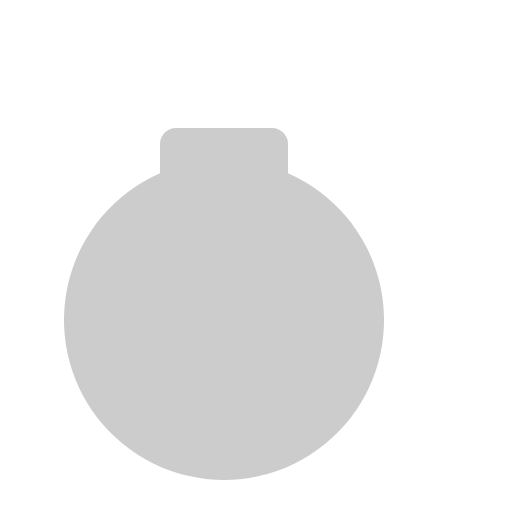
t = 0.00 s
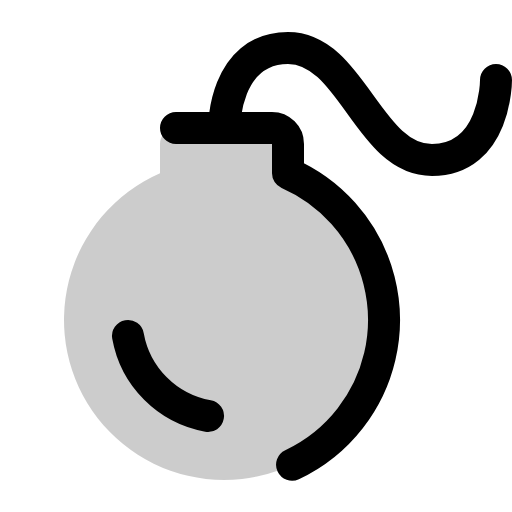
t = 0.38 s
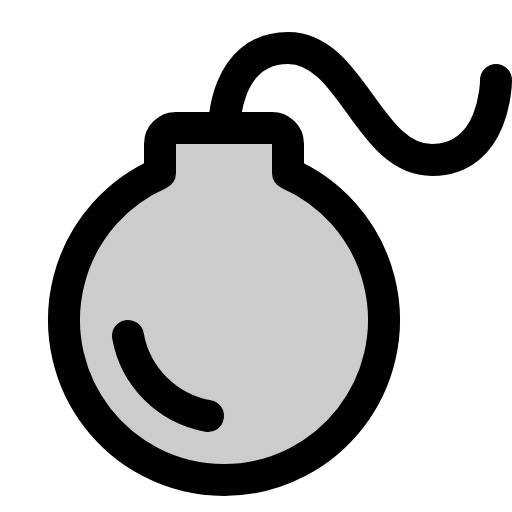
t = 1.13 s
t = 1.50 s: frame unchanged from t = 1.13 s, image omitted
t = 1.88 s: frame unchanged from t = 1.13 s, image omitted
t = 2.63 s: frame unchanged from t = 1.13 s, image omitted

The animated SVG that drew these frames (rendered in a browser with its animation timeline set to each time). Animation: 1 CSS @keyframes rule; one cycle of 3.00 s, repeats indefinitely.

<svg xmlns="http://www.w3.org/2000/svg" viewBox="0 0 256 256">
  <style>
    .draw-line {
      stroke-dasharray: 2000;
      stroke-dashoffset: 0;
    }
    svg:hover .draw-line {
      animation: phosphor-draw-in 3s ease-in-out infinite alternate;
    }
    @keyframes phosphor-draw-in {
      0%   { stroke-dashoffset: 2000; }
      50%  { stroke-dashoffset: 0; }
      100% { stroke-dashoffset: 0; }
    }
  </style><rect width="256" height="256" fill="none"/><path d="M88,64h48a8,8,0,0,1,8,8V86.66a80,80,0,1,1-64,0V72A8,8,0,0,1,88,64Z" opacity="0.2"/><path d="M88,64h48a8,8,0,0,1,8,8V86.66a80,80,0,1,1-64,0V72A8,8,0,0,1,88,64Z" fill="none" stroke="currentColor" stroke-linecap="round" stroke-linejoin="round" stroke-width="16" class="draw-line"/><path d="M112,64s0-40,32-40,40,56,72,56,32-40,32-40" fill="none" stroke="currentColor" stroke-linecap="round" stroke-linejoin="round" stroke-width="16" class="draw-line"/><path d="M104,208a49.52,49.52,0,0,1-40-40" fill="none" stroke="currentColor" stroke-linecap="round" stroke-linejoin="round" stroke-width="16" class="draw-line"/></svg>
